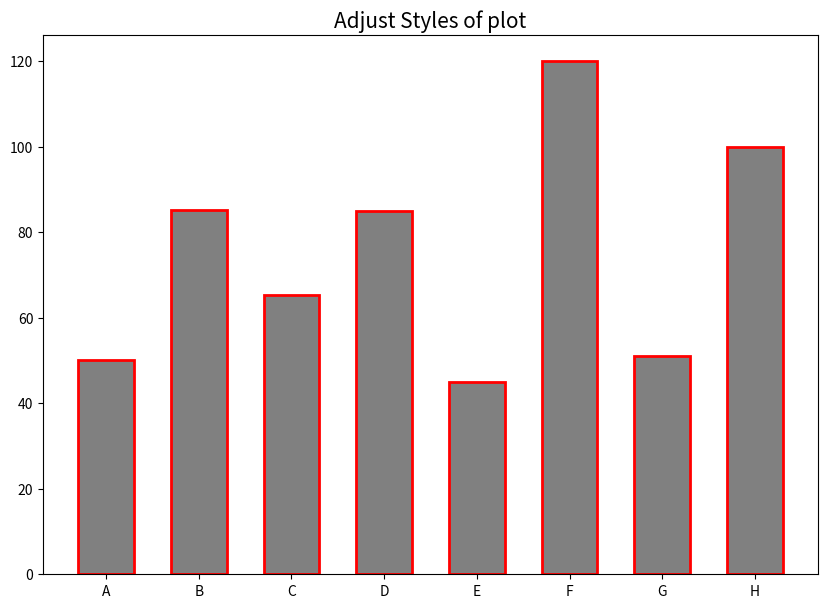

This figure's Python source:
import matplotlib.pyplot as plt

x = ["A", "B", "C", "D", "E", "F", "G", "H"]
y = [50, 85.2, 65.2, 85, 45, 120, 51, 100]

fig, ax = plt.subplots(figsize=(10, 7))
ax.bar(x=x, height=y, width=0.6, align="center", color="grey", edgecolor="red", linewidth=2.0)
ax.set_title("Adjust Styles of plot", fontsize=15)
plt.show()
